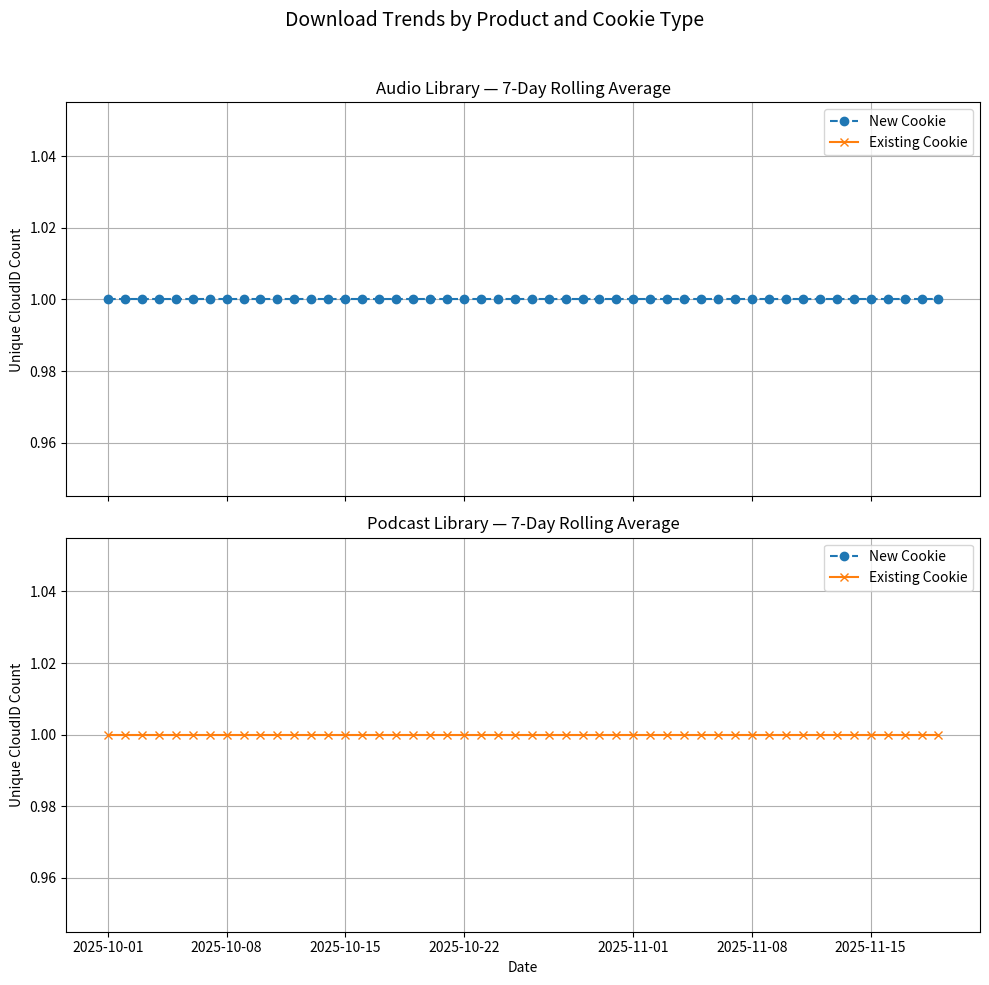

Reproduce this figure in Python.
"""Conversion funnel ETL — session-level dataset + download analytics."""

from __future__ import annotations

from pathlib import Path

import pandas as pd
import matplotlib.pyplot as plt


PRODUCT_MAPPING = {
    "TKT01": "Ticket Hub Account",
    "AUD01": "Audio Library",
    "MUS01": "Music Subscription",
    "VID01": "Video Stream",
    "POD01": "Podcast Library",
    "PS01": "Ticket Hub Account",
    "PS02": "Audio Library",
    "FIT01": "Music Subscription",
    "SDR01": "Video Stream",
    "PFG01": "Digital Studio Access",
}


def classify_device(user_agent: str) -> str:
    if pd.isna(user_agent):
        return "Other/Bot"
    ua = str(user_agent).lower()
    if "windows nt" in ua:
        return "Windows"
    if "macintosh" in ua:
        return "MacOs"
    if "ipad" in ua or "iphone" in ua:
        return "iOS Mobile"
    if "android" in ua:
        return "Android Mobile"
    return "Other/Bot"


def build_download_trends(df: pd.DataFrame) -> pd.DataFrame:
    """Aggregate daily downloads by product and cookie type with 7-day rolling average."""
    data = df.copy()
    data["is_new_cookie"] = data["cookie_id"].apply(lambda x: "new" in str(x).lower())
    data["date"] = pd.to_datetime(data["timestamp"]).dt.date
    data["product_name"] = data["sub_product_code"].map(PRODUCT_MAPPING)

    downloads = data[data["log_type"] == "download"]
    agg = (
        downloads.groupby(["date", "sub_product_code", "is_new_cookie"])["cookie_id"]
        .nunique()
        .reset_index(name="unique_cloudid_count")
    )
    agg = agg.sort_values("date")
    agg["rolling_avg"] = agg.groupby(["sub_product_code", "is_new_cookie"])["unique_cloudid_count"].transform(
        lambda x: x.rolling(window=7, min_periods=1).mean()
    )
    return agg


def plot_rolling_trends(agg: pd.DataFrame, save_path: str | None = None) -> None:
    """Plot 7-day rolling download trends per digital product."""
    products = agg["sub_product_code"].unique()
    fig, axes = plt.subplots(len(products), 1, figsize=(10, 5 * len(products)), sharex=True)
    if len(products) == 1:
        axes = [axes]

    for ax, code in zip(axes, products):
        subset = agg[agg["sub_product_code"] == code]
        new = subset[subset["is_new_cookie"]]
        existing = subset[~subset["is_new_cookie"]]
        ax.plot(new["date"], new["rolling_avg"], label="New Cookie", linestyle="--", marker="o")
        ax.plot(existing["date"], existing["rolling_avg"], label="Existing Cookie", linestyle="-", marker="x")
        ax.set_title(f"{PRODUCT_MAPPING.get(code, code)} — 7-Day Rolling Average")
        ax.set_ylabel("Unique CloudID Count")
        ax.legend()
        ax.grid(True)

    plt.xlabel("Date")
    plt.suptitle("Download Trends by Product and Cookie Type", fontsize=14)
    plt.tight_layout(rect=[0, 0, 1, 0.96])
    if save_path:
        plt.savefig(save_path, dpi=120)
    else:
        plt.show()


def sample_events() -> pd.DataFrame:
    return pd.DataFrame(
        {
            "timestamp": pd.date_range(start="2025-10-01", periods=200, freq="6h"),
            "log_type": ["download", "view", "download", "stream"] * 50,
            "event": ["open_app", "play_audio", "add_to_library", "close_app"] * 50,
            "cookie_id": ["cookie_new1", "cookie_new2", "cookie_exist1", "cookie_exist2"] * 50,
            "route": ["/music", "/video", "/podcast", "/ticket"] * 50,
            "sub_product_code": ["AUD01", "VID01", "POD01", "TKT01"] * 50,
        }
    )


if __name__ == "__main__":
    agg = build_download_trends(sample_events())
    print(agg.head())
    out = Path("output")
    out.mkdir(exist_ok=True)
    plot_rolling_trends(agg, save_path=str(out / "download_trends.png"))
    print(f"Chart saved to {out / 'download_trends.png'}")
